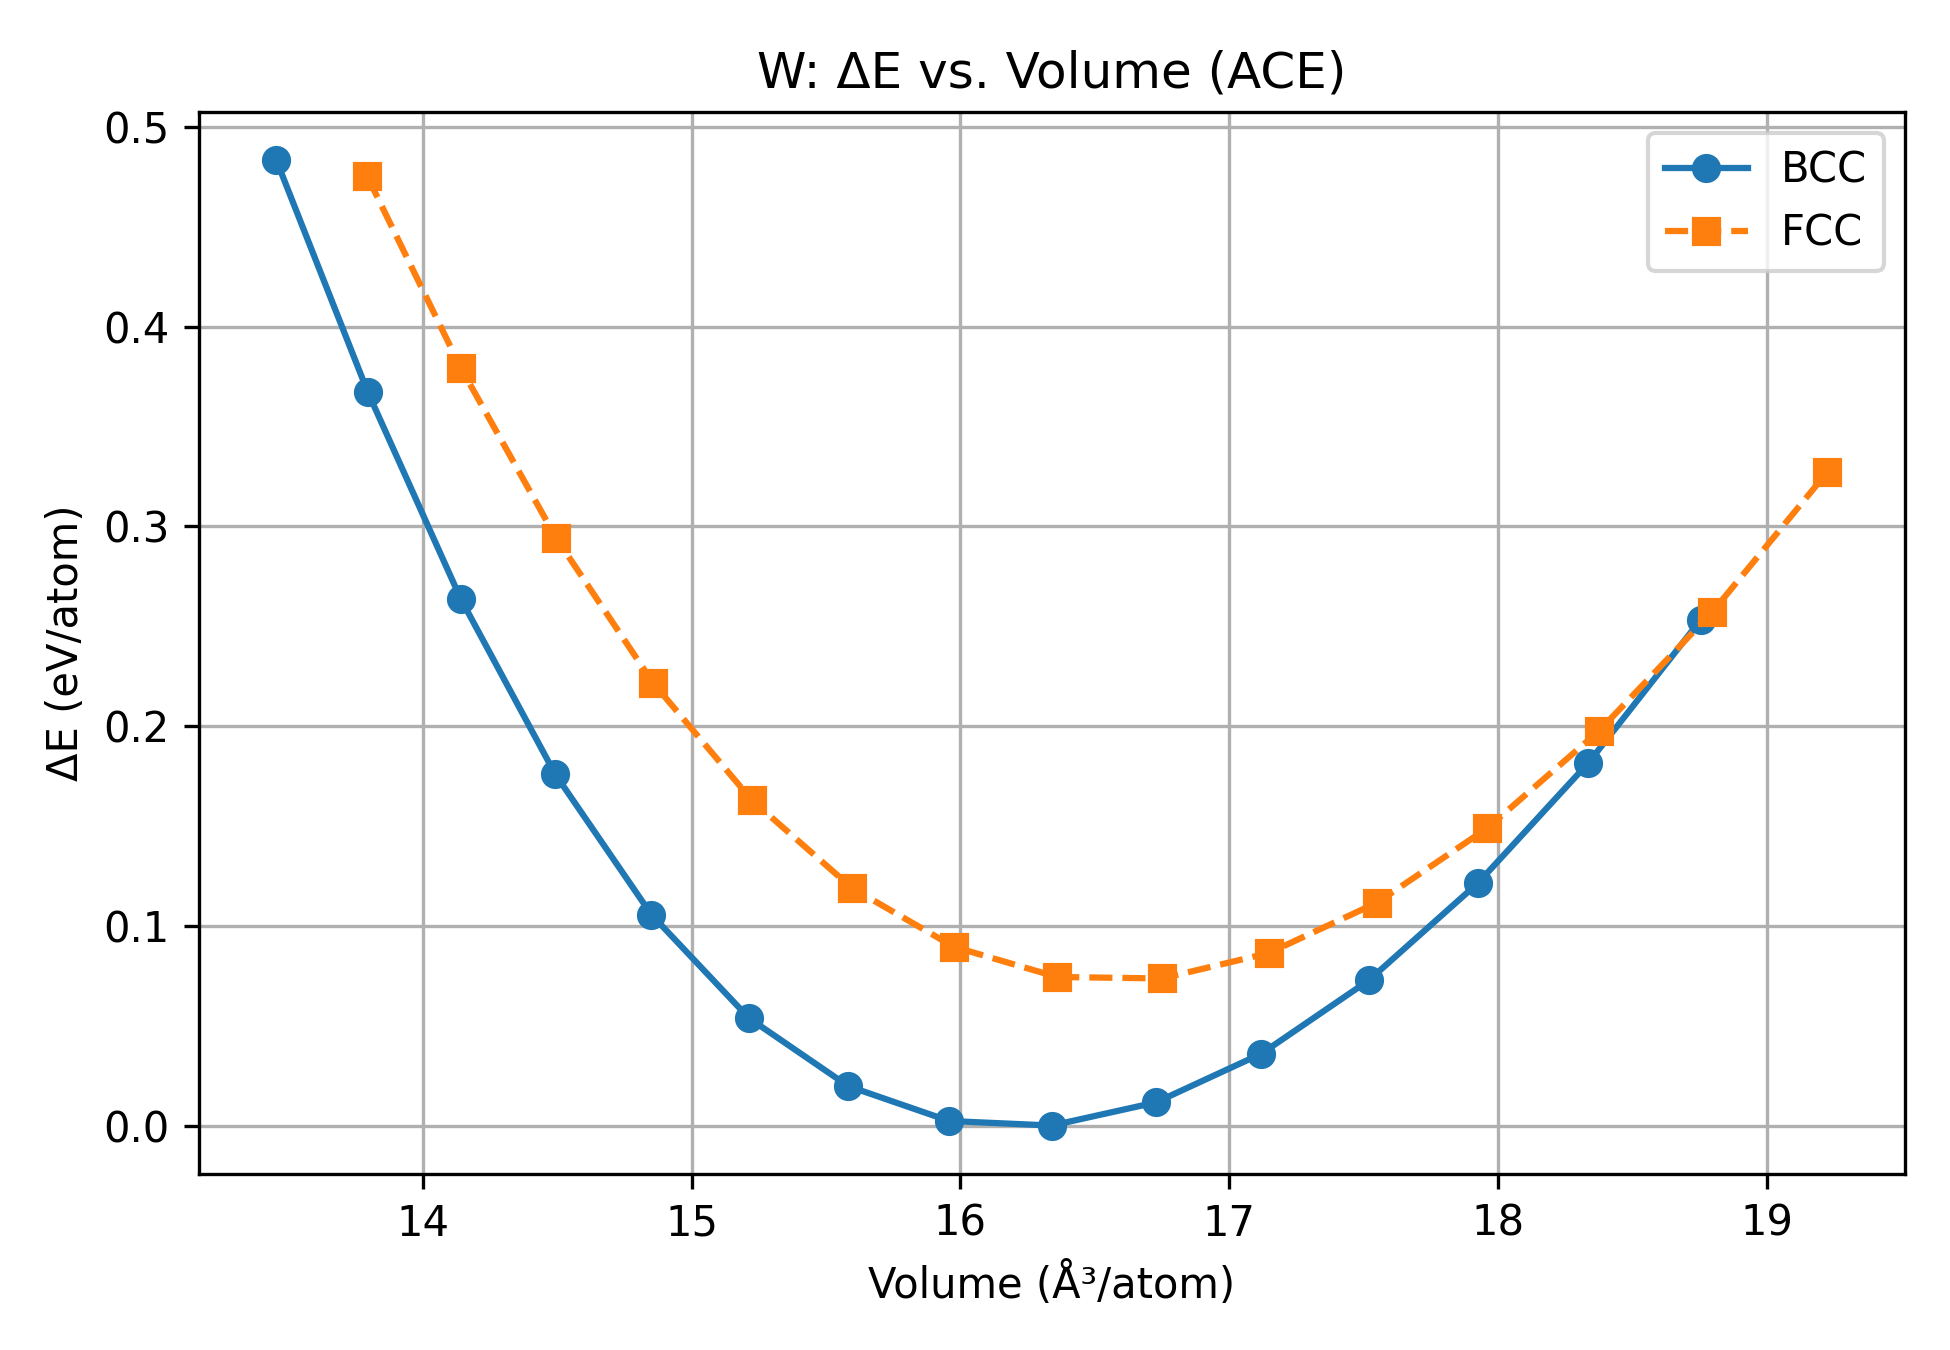

The table this chart was drawn from, first rows:
V_BCC, DeltaE_BCC, V_FCC, DeltaE_FCC
13.46, 0.4811, 13.79, 0.4976
13.8, 0.3653, 14.14, 0.3895
14.14, 0.2619, 14.5, 0.2968
14.49, 0.1745, 14.86, 0.2205
14.85, 0.1047, 15.22, 0.1609
15.21, 0.0532, 15.6, 0.1174
15.58, 0.01936, 15.98, 0.08907
15.96, 0.002086, 16.36, 0.07505
16.34, 0.0, 16.75, 0.07447
16.73, 0.01181, 17.15, 0.0868
17.12, 0.03642, 17.55, 0.1117
17.52, 0.07327, 17.96, 0.1483
17.92, 0.122, 18.37, 0.1961
18.34, 0.1825, 18.8, 0.2555
18.75, 0.2543, 19.23, 0.327
